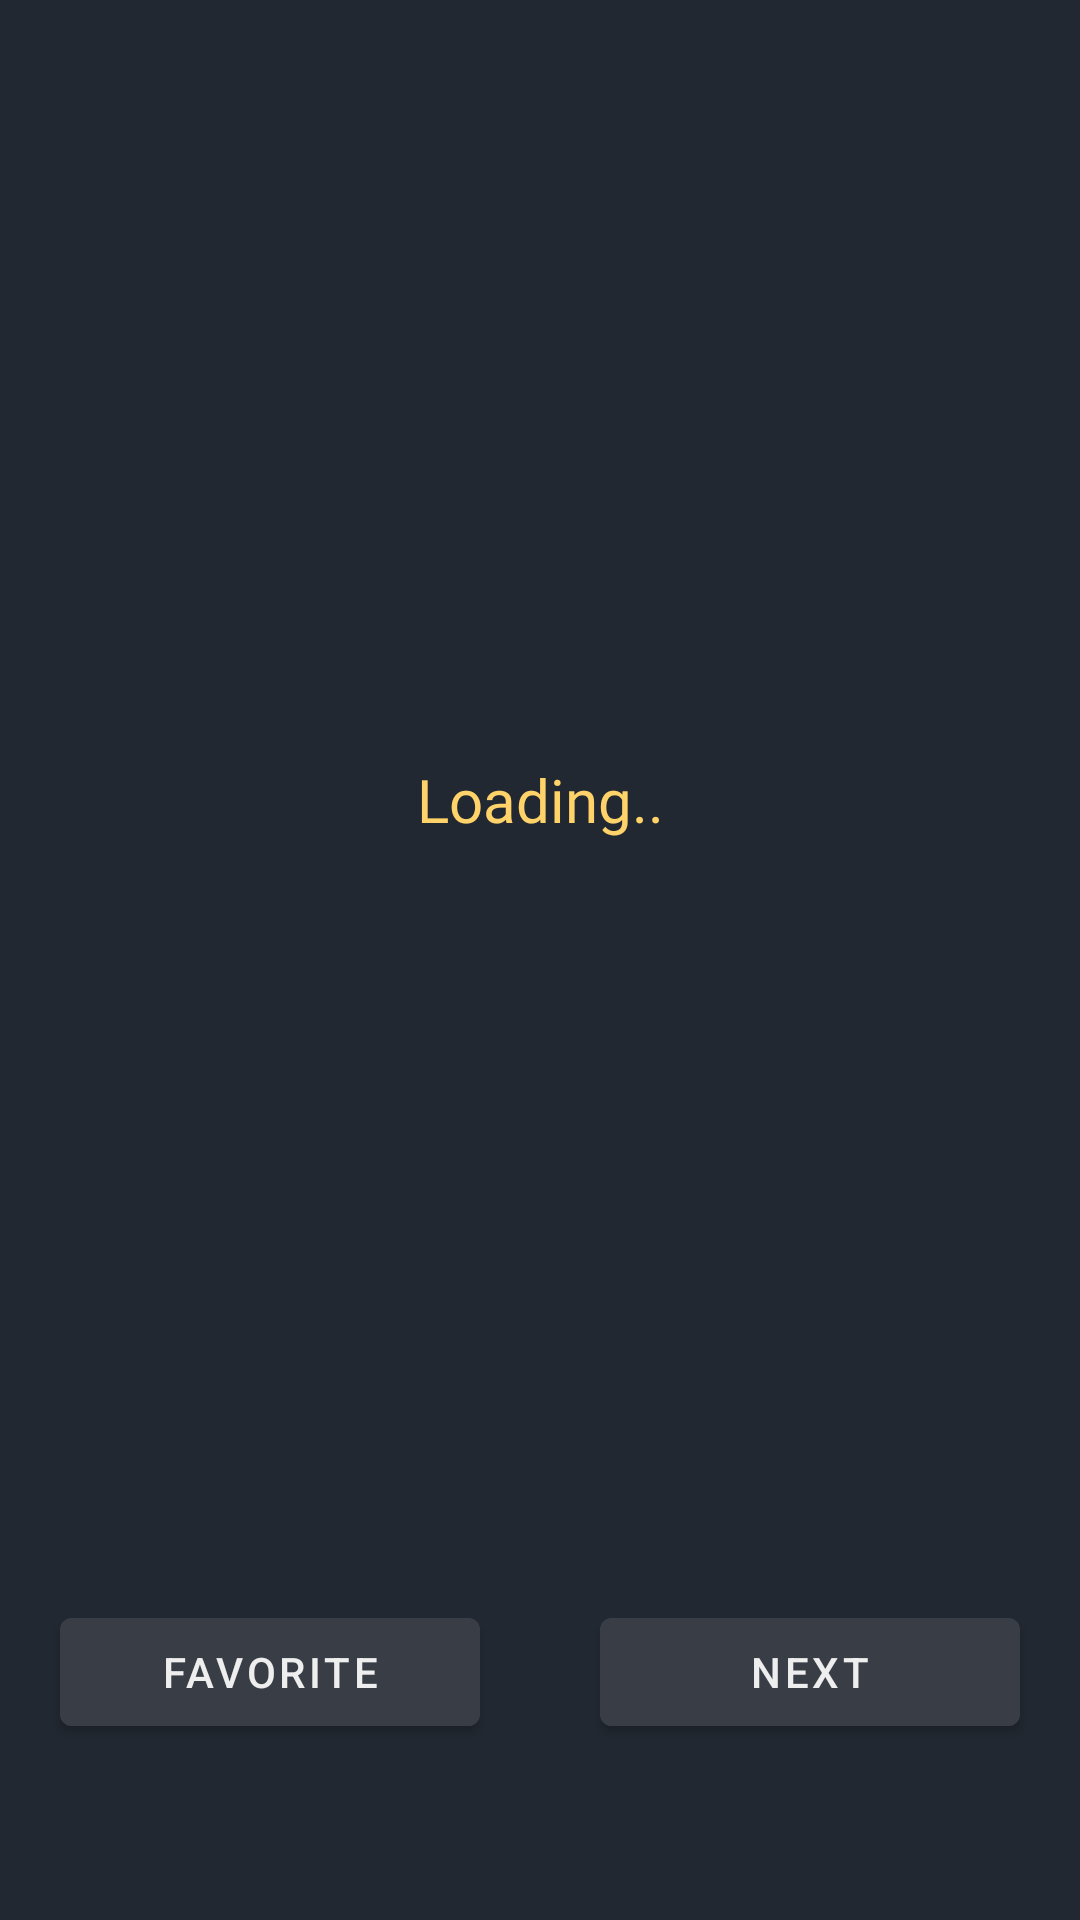

Android layout source for this screen:
<!-- AndroidManifest.xml: application theme Theme.QuoteWars -->
<!-- res/layout/fragment_quote.xml -->
<?xml version="1.0" encoding="utf-8"?>
<layout xmlns:android="http://schemas.android.com/apk/res/android"
    xmlns:app="http://schemas.android.com/apk/res-auto"
    xmlns:tools="http://schemas.android.com/tools">
    <data>
        <variable
            name="quoteViewModel"
            type="com.example.quotewars.quote.QuoteViewModel" />
    </data>

    <LinearLayout
        android:id="@+id/quoteMainLayout"
        android:layout_width="match_parent"
        android:layout_height="match_parent"
        android:orientation="vertical"
        android:background="@color/darkest_grey">

        <com.google.android.material.textview.MaterialTextView
            android:layout_width="match_parent"
            android:layout_height="0dp"
            android:layout_weight="5"
            android:textSize="20sp"
            android:textAlignment="center"
            android:textColor="@color/yellow"
            android:gravity="center"
            android:paddingHorizontal="5dp"
            android:paddingVertical="5dp"
            android:id="@+id/textQuote"
            android:text="@string/loading"
            tools:text="Some example text to show"
            android:fontFamily="@font/starwars_font"

            />
        <LinearLayout
            android:orientation="horizontal"
            android:layout_width="match_parent"
            android:layout_height="0dp"
            android:layout_weight="1">
            <com.google.android.material.button.MaterialButton
                android:id="@+id/buttonAddToFavorites"
                android:layout_width="150dp"
                android:layout_height="wrap_content"
                android:textColor="@color/whiter"
                android:layout_weight="1"
                android:text="@string/btnFav"
                app:icon="@drawable/favorite_filled_24_white"
                android:layout_marginHorizontal="20dp"
                android:backgroundTint="@color/darker_grey"/>

            <com.google.android.material.button.MaterialButton
                android:id="@+id/buttonNextQuote"
                android:layout_width="150dp"
                android:layout_height="wrap_content"
                android:layout_weight="1"
                android:textColor="@color/whiter"
                android:text="@string/btnNext"
                android:layout_marginHorizontal="20dp"
                android:backgroundTint="@color/darker_grey"
                />
        </LinearLayout>





    </LinearLayout>
</layout>
<!-- resources referenced by this layout -->
<resources>
  <color name="darker_grey">#393e46</color>
  <color name="darkest_grey">#222831</color>
  <color name="whiter">#eeeeee</color>
  <color name="yellow">#ffd369</color>
  <string name="btnFav">Favorite</string>
  <string name="btnNext">Next</string>
  <string name="loading">Loading..</string>
  <style name="Theme.QuoteWars" parent="Theme.MaterialComponents.DayNight.DarkActionBar">
          
          <item name="colorPrimary">@color/darker_grey</item>
          <item name="colorPrimaryVariant">@color/darkest_grey</item>
          <item name="colorOnPrimary">@color/whiter</item>
          
          <item name="colorSecondary">@color/teal_200</item>
          <item name="colorSecondaryVariant">@color/teal_700</item>
          <item name="colorOnSecondary">@color/black</item>
          
          <item name="android:statusBarColor" tools:targetApi="l">?attr/colorPrimaryVariant</item>
          
      </style>
  <color name="teal_200">#FF03DAC5</color>
  <color name="teal_700">#FF018786</color>
  <color name="black">#FF000000</color>
</resources>
